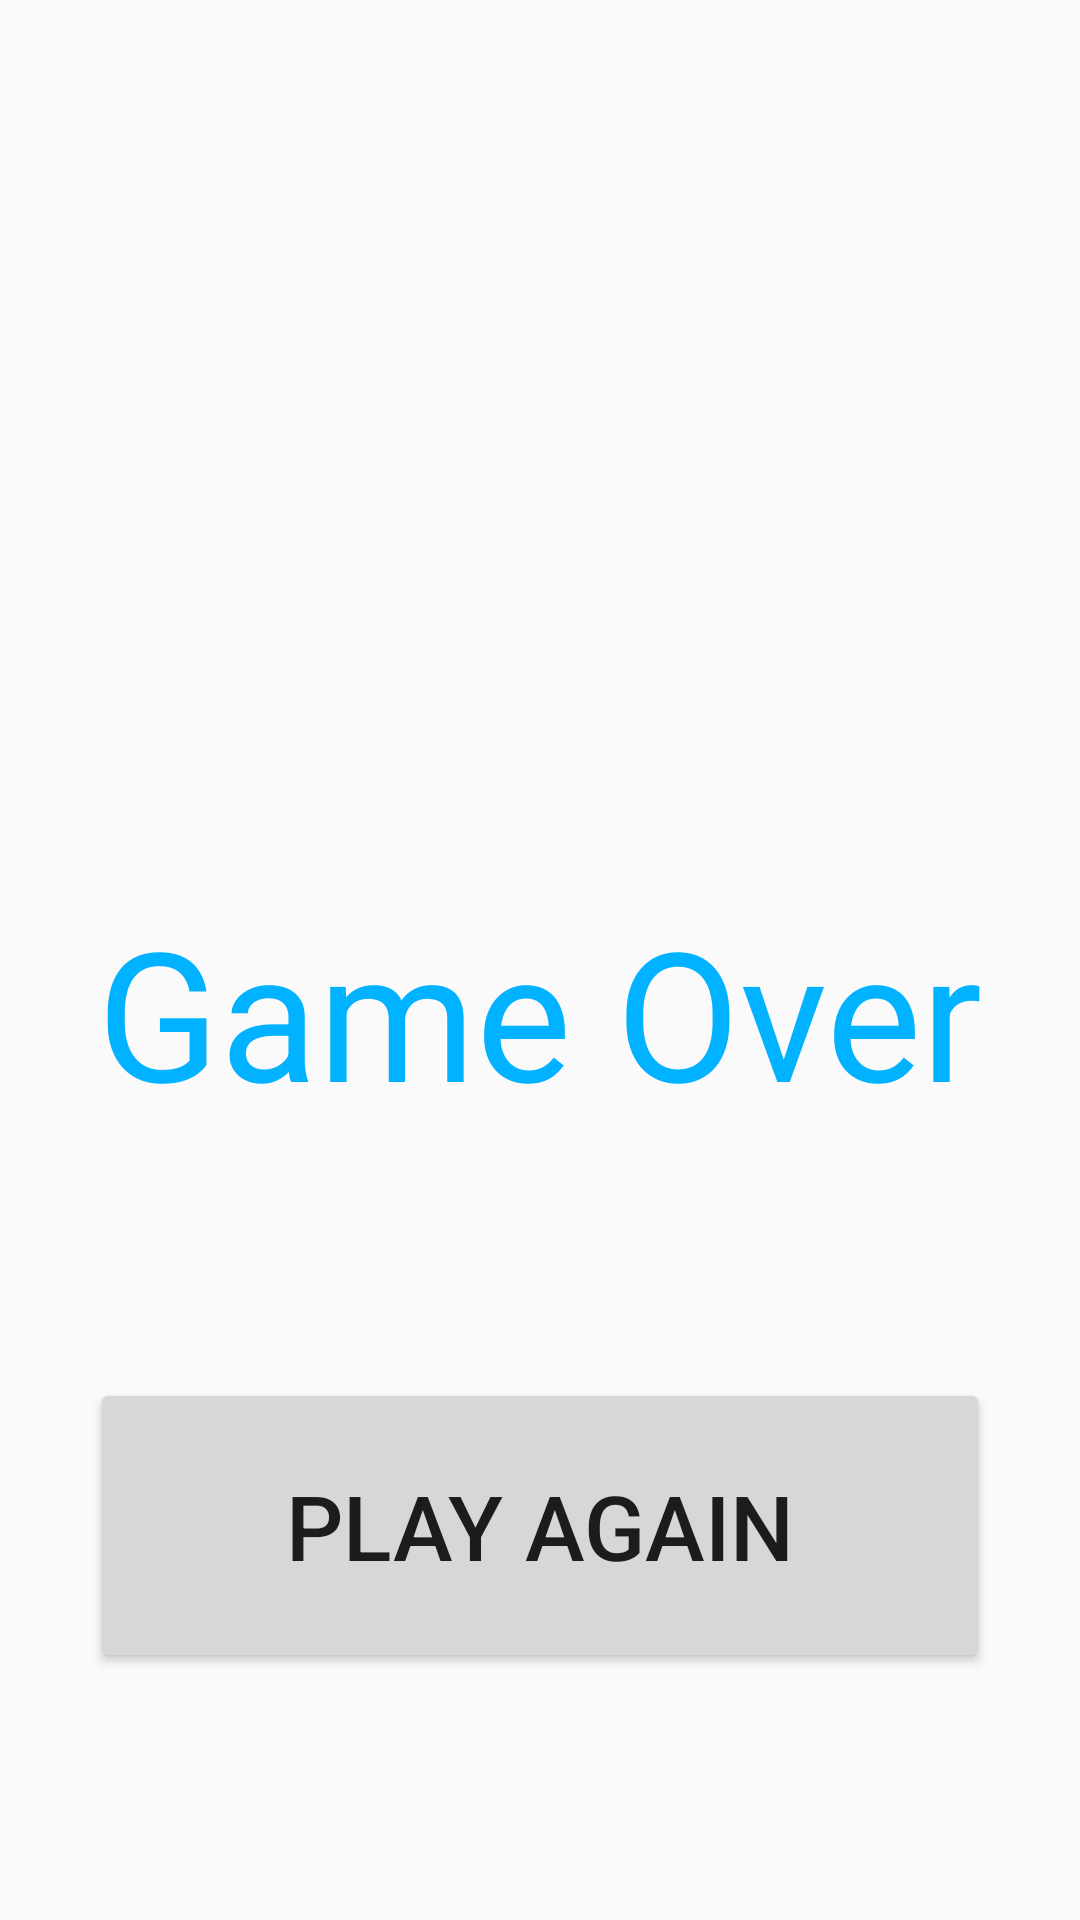

Android layout source for this screen:
<!-- AndroidManifest.xml: application theme AppTheme -->
<!-- res/layout/gameover.xml -->
<?xml version="1.0" encoding="utf-8"?>
<LinearLayout xmlns:android="http://schemas.android.com/apk/res/android"
    android:orientation="vertical" android:layout_width="match_parent"
    android:layout_height="match_parent">


    <TextView
        android:id="@+id/scoreText"
        android:layout_width="wrap_content"
        android:layout_height="wrap_content"
        android:textColor="#000000"
        android:layout_gravity="center"
        android:textSize="35dp"
        android:gravity="center_vertical"
        android:layout_weight="30"/>

    <TextView
        android:id="@+id/achievement"
        android:layout_width="wrap_content"
        android:layout_height="wrap_content"
        android:layout_gravity="center"
        android:textColor="#00B2FF"
        android:layout_weight="10"
        />


    <TextView
        android:id="@+id/gameover"
        android:layout_width="wrap_content"
        android:layout_height="wrap_content"
        android:text="Game Over"
        android:textSize="60dp"
        android:layout_gravity="center"
        android:gravity="bottom"
        android:textColor="#00B2FF"
        android:layout_weight="15"
        />


    <TextView
        android:layout_width="fill_parent"
        android:layout_height="wrap_content"
        android:layout_weight="15"
        />

    <Button
        android:id="@+id/playagain"
        android:layout_width="300dp"
        android:layout_height="35dp"
        android:layout_weight="15"
        android:textSize="30dp"
        android:text="Play Again"
        android:layout_gravity="center"
        />



    <TextView
        android:layout_width="fill_parent"
        android:layout_height="wrap_content"
        android:layout_weight="15"
        />



</LinearLayout>
<!-- resources referenced by this layout -->
<resources>
  <style name="AppTheme" parent="Theme.AppCompat.Light.DarkActionBar">
          
      </style>
</resources>
